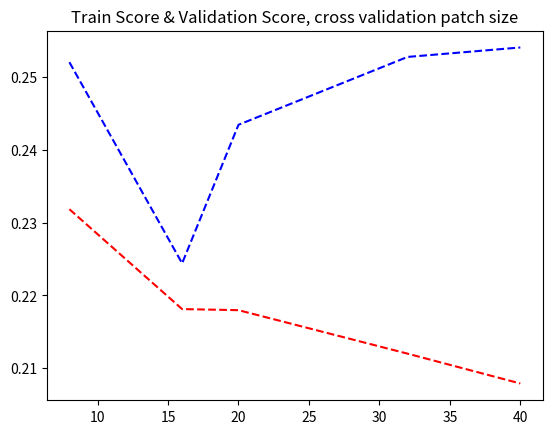

The script that saved this image:
import matplotlib.pyplot as plt

# computer crash if we try to run a cross validation program : we he to run one patch_size by one.
plt.plot([8,16,20,32,40] ,[1-0.768141,1-0.781871,1-0.78202,1-0.7880,1-0.7921], 'r--',[8,16,20,32,40] ,[1-0.7479229,1-0.77558,1-0.75653,1-0.7472,1-0.7459], 'b--')
plt.title('Train Score & Validation Score, cross validation patch size')
plt.show()
